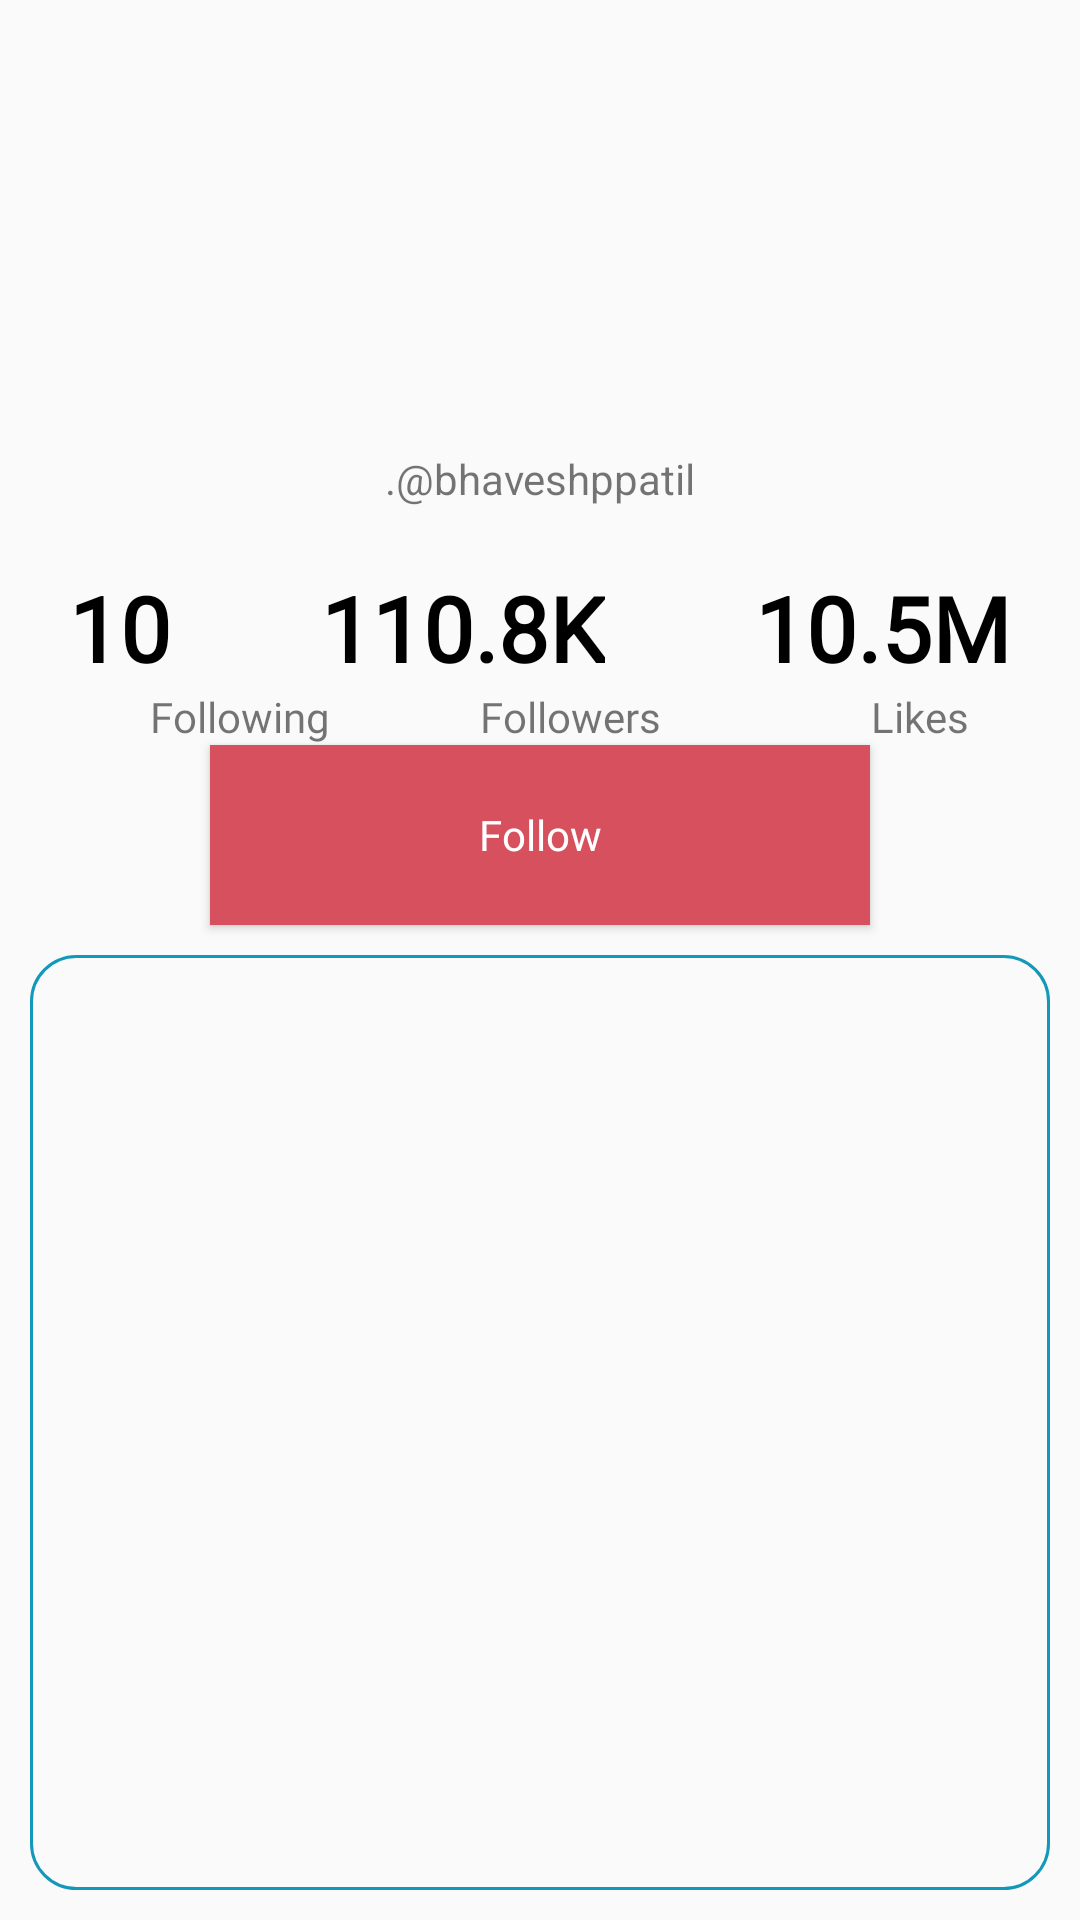

This screen was rendered from an Android layout file. Write that file and the resources it references.
<!-- AndroidManifest.xml: application theme Theme.TikTokClone -->
<!-- res/layout/fragment_profile.xml -->
<?xml version="1.0" encoding="utf-8"?>
<LinearLayout xmlns:android="http://schemas.android.com/apk/res/android"
    xmlns:tools="http://schemas.android.com/tools"
    android:layout_width="match_parent"
    android:layout_height="match_parent"
    android:orientation="vertical"
    tools:context=".Fragments.ProfileFragment">

    <ImageView
        android:layout_width="wrap_content"
        android:layout_height="120dp"
        android:layout_marginTop="30dp"
        android:src="@drawable/men_contact" />

    <TextView
        android:layout_width="match_parent"
        android:layout_height="wrap_content"
        android:gravity="center"
        android:text=".@bhaveshppatil" />

    <LinearLayout
        android:layout_width="match_parent"
        android:layout_height="wrap_content"
        android:layout_marginTop="20dp"
        android:gravity="center"
        android:orientation="horizontal">

        <TextView
            android:layout_width="wrap_content"
            android:layout_height="wrap_content"
            android:layout_marginEnd="50dp"
            android:fontFamily="@font/baloo_bhai"
            android:text="10"
            android:textColor="@color/black"
            android:textSize="30sp"
            android:textStyle="bold" />

        <TextView
            android:layout_width="wrap_content"
            android:layout_height="wrap_content"
            android:fontFamily="@font/baloo_bhai"
            android:text="110.8K"

            android:textColor="@color/black"
            android:textSize="30sp"
            android:textStyle="bold" />

        <TextView
            android:layout_width="wrap_content"
            android:layout_height="wrap_content"
            android:layout_marginStart="50dp"
            android:fontFamily="@font/baloo_bhai"
            android:text="10.5M"
            android:textColor="@color/black"
            android:textSize="30sp"
            android:textStyle="bold" />


    </LinearLayout>

    <LinearLayout
        android:layout_width="match_parent"
        android:layout_height="wrap_content"
        android:orientation="horizontal">

        <TextView
            android:layout_width="wrap_content"
            android:layout_height="wrap_content"
            android:layout_marginStart="50dp"
            android:fontFamily="@font/baloo_bhai"
            android:text="Following" />

        <TextView
            android:layout_width="wrap_content"
            android:layout_height="wrap_content"
            android:layout_marginStart="50dp"
            android:fontFamily="@font/baloo_bhai"
            android:text="Followers" />

        <TextView
            android:layout_width="wrap_content"
            android:layout_height="wrap_content"
            android:layout_marginStart="70dp"
            android:fontFamily="@font/baloo_bhai"
            android:text="Likes" />
    </LinearLayout>

    <Button
        android:id="@+id/btnFollow"
        android:layout_width="match_parent"
        android:layout_height="60dp"
        android:layout_marginStart="70dp"
        android:layout_marginTop="@dimen/dp_20"
        android:layout_marginEnd="70dp"
        android:background="#D7505D"
        android:fontFamily="@font/cantora_one"
        android:text="Follow"
        android:textAllCaps="false"
        android:textColor="@color/white"
        android:textSize="@dimen/dp_20" />

    <androidx.recyclerview.widget.RecyclerView
        android:id="@+id/recyclerView"
        android:layout_width="match_parent"
        android:layout_height="match_parent"
        android:layout_margin="10dp"
        android:background="@drawable/et_shape"
        android:padding="10dp" />

</LinearLayout>
<!-- resources referenced by this layout -->
<resources>
  <!-- drawable et_shape (drawable) -->
  <?xml version="1.0" encoding="utf-8"?>
  <shape xmlns:android="http://schemas.android.com/apk/res/android">
      <stroke android:color="#1398BA"
          android:width="1dp"/>
      <corners android:radius="15dp"/>
  </shape>
  <style name="Theme.TikTokClone" parent="Theme.AppCompat.DayNight.NoActionBar">
          
          <item name="colorPrimary">@color/purple_500</item>
          <item name="colorPrimaryVariant">@color/purple_700</item>
          <item name="colorOnPrimary">@color/white</item>
          
          <item name="colorSecondary">@color/teal_200</item>
          <item name="colorSecondaryVariant">@color/teal_700</item>
          <item name="colorOnSecondary">@color/black</item>
          
          <item name="android:statusBarColor" tools:targetApi="l">?attr/colorPrimaryVariant</item>
          
      </style>
  <!-- not gathered from this repository: default colours our renderer supplied (Android Studio template values) -->
  <color name="purple_500">#FF6200EE</color>
  <color name="purple_700">#FF3700B3</color>
  <color name="teal_200">#FF03DAC5</color>
  <color name="teal_700">#FF018786</color>
  <color name="black">#FF000000</color>
  <color name="white">#FFFFFFFF</color>
</resources>
